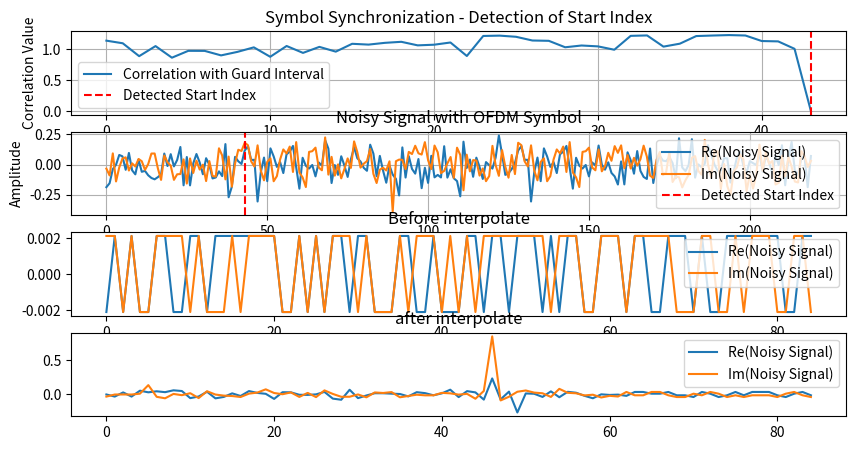

Write Python code to recreate this figure.
import numpy as np
import matplotlib.pyplot as plt
from scipy.fftpack import fft , ifft , fftshift
import scipy.interpolate

# Функция символьной синхронизации
def symbol_synchronization(signal, guard_interval_len):
    correlation = []
    for i in range(len(signal) - guard_interval_len):
        similarity = np.linalg.norm(signal[i:i + guard_interval_len] - guard_interval)
        correlation.append(similarity)
        if np.allclose(signal[i:i + guard_interval_len], guard_interval, atol=1e-6):
            return i, correlation  # Возвращаем индекс начала основного сигнала и корреляцию
    return -1, correlation  # Если не найдено

T = 1 * np.e**(-4)  # Длительность символа
Nc = 64  # Количество поднесущих
df = 1 / T  # Частотный интервал между поднесущими
ts = T / Nc  # Интервал дискретизации
symbols_count = 4
start_symbol = 43

t = ts * np.arange(0, Nc)
sc_matr = np.zeros((Nc, len(t)), dtype=complex)

# Матрица из поднесущих
for k in range(Nc):
    sc_matr[k, :] = 1 / np.sqrt(T) * np.exp(1j * 2 * np.pi * k * df * t)

# Формирование передаваемых данных (Nc комплексных символов)
sd = np.sign(np.random.rand(Nc) - 0.5) + 1j * np.sign(np.random.rand(Nc) - 0.5)

# Вставка пилотных сигналов (единицы) каждые 3 символа
pilot_value = 1 + 1j
pilot_interval = 3

pilots_index = []
sd_with_pilots = []
for i in range(len(sd)):
    sd_with_pilots.append(sd[i])
    if (i + 1) % pilot_interval == 0:
        sd_with_pilots.append(pilot_value)  # Вставка пилота
        pilots_index.append(i+1)

sd_with_pilots = np.array(sd_with_pilots)

# Формирование OFDM-сигнала с пилотами
xt = np.zeros((1, len(t)), dtype=complex)
for k in range(len(sd_with_pilots)):
    sc = sc_matr[k % Nc, :]
    xt = xt + sd_with_pilots[k] * sc

xt = xt.reshape(Nc)

# Применение IFFT
xt2 = np.fft.ifft(sd_with_pilots, len(sd_with_pilots))

# Добавление защитного интервала (30% хвоста сигнала)
guard_interval_len = int(0.3 * len(xt2))
guard_interval = xt2[-guard_interval_len:]  # Хвостовая часть
xt2_with_guard = np.concatenate((guard_interval, xt2))

# Создание массива в 2 раза больше сигнала, заполненного шумом
signal_length = len(xt2_with_guard)
noise = (np.random.randn(2 * signal_length) + 1j * np.random.randn(2 * signal_length)) * 0.1
noisy_signal = noise.copy()
noisy_signal[start_symbol:start_symbol + signal_length] = xt2_with_guard  # Вставка нашего сигнала на 7 индекс

sync_index, correlation = symbol_synchronization(noisy_signal, guard_interval_len)
print(f"Символьная синхронизация: индекс начала основного сигнала = {sync_index}")
rx_signal = noisy_signal[sync_index+guard_interval_len:]
symbol = rx_signal[:len(sd_with_pilots)]

# Выполняем FFT и масштабирование
sr2 = np.sqrt(T) / Nc * np.fft.fft(symbol)

# # Выделяем индексы пилотных сигналов и соответствующие значения
# pilot_indices = np.array(pilots_index)  # Индексы пилотных символов
# pilot_values = sr2[pilot_indices]  # Значения пилотов после FFT

# # Определяем индексы всех поднесущих
# all_indices = np.arange(len(sr2))

# # Выполняем линейную интерполяцию по пилотным тонам
# interp_real = scipy.interpolate.interp1d(pilot_indices, pilot_values.real, kind='linear', fill_value="extrapolate")
# interp_imag = scipy.interpolate.interp1d(pilot_indices, pilot_values.imag, kind='linear', fill_value="extrapolate")

# # Восстанавливаем значения несущих
# sr2_interp = interp_real(all_indices) + 1j * interp_imag(all_indices)

# Оценка канала на пилотных поднесущих
H_LS = noisy_signal[pilots_index] / pilot_value  # H_LS[k] = Y(pilot_loc(k)) / Xp(k)

# Линейная интерполяция без библиотек
H_c = np.zeros(len(sr2), dtype=complex)

for i in range(len(pilots_index) - 1):
    a, b = pilots_index[i], pilots_index[i + 1]
    H_a, H_b = H_LS[i], H_LS[i + 1]
    
    for c in range(a, b):
        H_c[c] = H_a + (H_b - H_a) * (c - a) / (b - a)

# Заполнение концов массива, если нужно
H_c[:pilots_index[0]] = H_LS[0]
H_c[pilots_index[-1]:] = H_LS[-1]

# Коррекция принятого сигнала
X_e = sr2 / H_c



# Визуализация корреляции
plt.figure(1,figsize=(10, 5))
plt.subplot(4,1,1)
plt.plot(correlation, label='Correlation with Guard Interval')
plt.axvline(sync_index, color='r', linestyle='--', label='Detected Start Index')
plt.legend()
plt.title("Symbol Synchronization - Detection of Start Index")
plt.xlabel("Sample Index")
plt.ylabel("Correlation Value")
plt.grid()

# Визуализация OFDM-сигнала с шумом
plt.subplot(4,1,2)
plt.plot(noisy_signal.real, label='Re(Noisy Signal)')
plt.plot(noisy_signal.imag, label='Im(Noisy Signal)')
plt.axvline(sync_index, color='r', linestyle='--', label='Detected Start Index')
plt.legend()
plt.title("Noisy Signal with OFDM Symbol")
plt.xlabel("Samples")
plt.ylabel("Amplitude")
plt.grid()

plt.subplot(4,1,3)
plt.plot(sr2.real,label='Re(Noisy Signal)')
plt.plot(sr2.imag,label='Im(Noisy Signal)')
plt.title("Before interpolate") 
plt.legend()

plt.subplot(4,1,4)
plt.plot(X_e.real,label='Re(Noisy Signal)')
plt.plot(X_e.imag,label='Im(Noisy Signal)')
plt.title("after interpolate") 
plt.legend()

plt.show()
